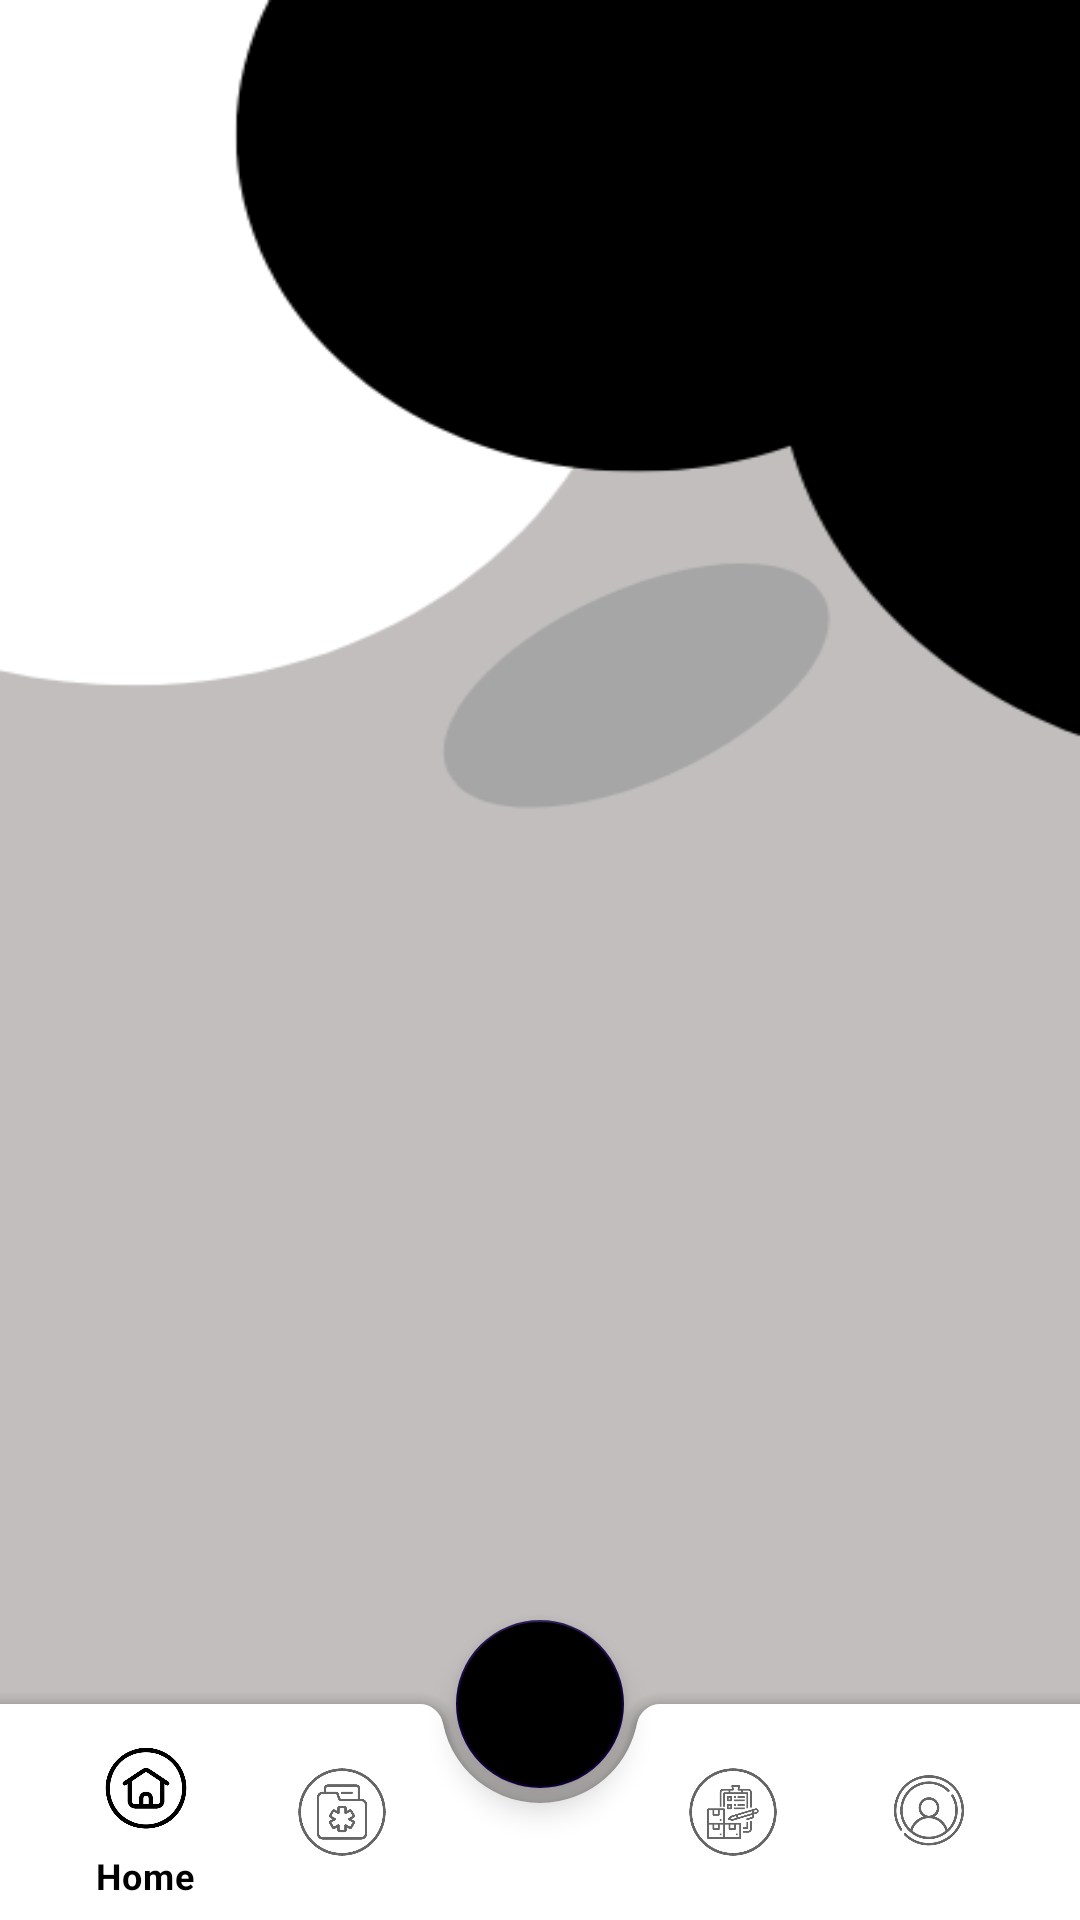

Write the Android layout XML for this screen, with the resource values it uses.
<!-- AndroidManifest.xml: application theme Theme.BISU_InventoryQRcode -->
<!-- res/layout/activity_main.xml -->
<?xml version="1.0" encoding="utf-8"?>
<androidx.coordinatorlayout.widget.CoordinatorLayout
    xmlns:android="http://schemas.android.com/apk/res/android"
    xmlns:app="http://schemas.android.com/apk/res-auto"
    xmlns:tools="http://schemas.android.com/tools"
    android:background="@drawable/bgj"
    android:layout_width="match_parent"
    android:layout_height="match_parent"
    tools:context=".MainActivity">

    <FrameLayout
        android:id="@+id/navHostFragment"
        android:name="androidx.navigation.fragment.NavHostFragment"
        android:layout_width="match_parent"
        android:layout_height="match_parent"
        app:defaultNavHost="true"
        app:layout_constraintBottom_toTopOf="@id/bottomNav_view"
        app:layout_constraintLeft_toLeftOf="parent"
        app:layout_constraintRight_toRightOf="parent"
        app:layout_constraintTop_toTopOf="parent"
        app:navGraph="@navigation/nav_graph" />

    <com.google.android.material.bottomappbar.BottomAppBar
        android:id="@+id/bottomAppBar"
        android:layout_width="match_parent"
        android:layout_height="72dp"
        android:layout_gravity="bottom"
        android:background="@android:color/transparent">

        <com.google.android.material.bottomnavigation.BottomNavigationView
            android:id="@+id/bottomNavigationView"
            android:layout_width="wrap_content"
            android:layout_height="match_parent"
            android:layout_marginStart="16dp"
            android:layout_marginEnd="18dp"
            android:background="@android:color/transparent"
            app:elevation="0dp"
            app:itemIconSize="40dp"
            app:menu="@menu/bottom_nav_menu" />




    </com.google.android.material.bottomappbar.BottomAppBar>



    <com.google.android.material.floatingactionbutton.FloatingActionButton
        android:layout_width="wrap_content"
        android:id="@+id/floatingActionButton"
        android:layout_height="wrap_content"
        android:backgroundTint="@color/black"
        android:src="@drawable/baseline_add_24"
        app:layout_anchor="@id/bottomAppBar"
        app:maxImageSize="40dp"
        android:tint="@color/black"/>

</androidx.coordinatorlayout.widget.CoordinatorLayout>
<!-- resources referenced by this layout -->
<resources>
  <color name="black">#FF000000</color>
  <!-- drawable bgj: png bitmap (drawable, 12461 bytes) -->
  <style name="Theme.BISU_InventoryQRcode" parent="Theme.MaterialComponents.DayNight.NoActionBar">
          
          <item name="colorPrimary">@color/black</item>
          <item name="colorPrimaryVariant">@color/black_800</item>
          <item name="colorOnPrimary">@color/white</item>
          
          <item name="colorSecondary">@color/Primary</item>
          <item name="colorSecondaryVariant">@color/purple_700</item>
          <item name="colorOnSecondary">@color/black_200</item>
          
          <item name="windowActionBarOverlay">true</item>
          
      </style>
  <color name="black_800">#363739</color>
  <color name="white">#FFFFFFFF</color>
  <color name="Primary">#130041</color>
  <color name="purple_700">#FF3700B3</color>
  <color name="black_200">#e5e6e9</color>
</resources>
